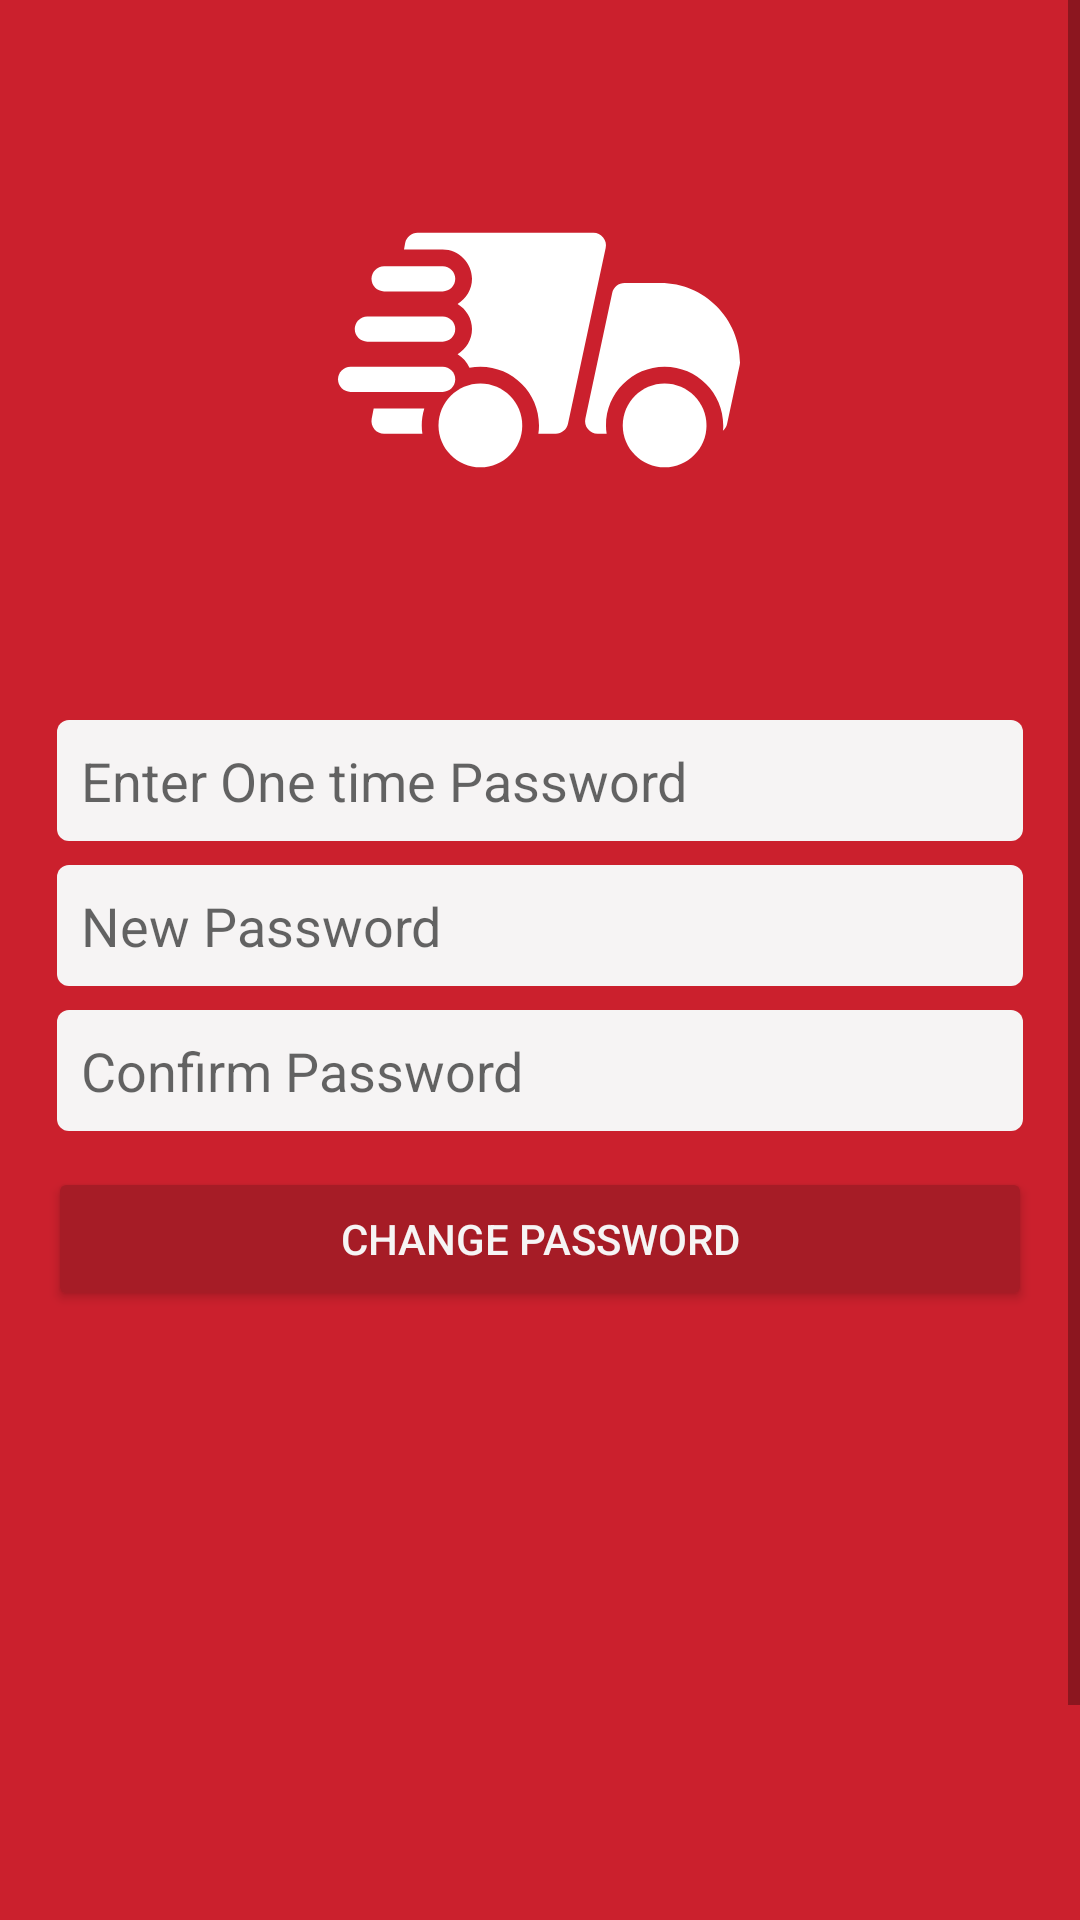

Layout XML and referenced resources for this Android screen:
<!-- AndroidManifest.xml: application theme SplashScreenTheme -->
<!-- res/layout/password_change_fragment.xml -->
<?xml version="1.0" encoding="utf-8"?>
<ScrollView xmlns:android="http://schemas.android.com/apk/res/android"
    xmlns:app="http://schemas.android.com/apk/res-auto"
    xmlns:tools="http://schemas.android.com/tools"
    android:layout_width="match_parent"
    android:layout_height="match_parent"
    tools:context=".ui.forgot_password.password_change.PasswordSaveFragment"
    android:background="@color/red">
    <androidx.constraintlayout.widget.ConstraintLayout
        android:layout_width="match_parent"
        android:layout_height="wrap_content">
    <ImageView
        android:id="@+id/imageView3"
        android:layout_width="200dp"
        android:layout_height="200dp"
        android:layout_marginBottom="36dp"
        android:src="@drawable/ic_logo"
        app:layout_constraintBottom_toTopOf="@+id/linearLayout"
        app:layout_constraintEnd_toEndOf="parent"
        app:layout_constraintHorizontal_bias="0.497"
        app:layout_constraintStart_toStartOf="parent" />

    <LinearLayout
        android:id="@+id/linearLayout"
        android:layout_width="match_parent"
        android:layout_height="wrap_content"
        android:background="@color/red"
        android:orientation="vertical"
        app:layout_constraintBottom_toBottomOf="parent"
        app:layout_constraintEnd_toEndOf="parent"
        app:layout_constraintHorizontal_bias="0.0"
        app:layout_constraintStart_toStartOf="parent"
        app:layout_constraintTop_toTopOf="parent"
        app:layout_constraintVertical_bias="0.41">

        <EditText
            android:id="@+id/otp"
            android:layout_width="match_parent"
            android:layout_height="wrap_content"
            android:layout_marginHorizontal="@dimen/input_horizontal_margin"
            android:layout_marginVertical="@dimen/input_vertical_margin"
            android:background="@drawable/white_grey_background"

            android:drawableStart="@drawable/ic_phone"
            android:hint="Enter One time Password"
            android:inputType="number"
            android:maxLength="4"
            android:padding="@dimen/input_padding" />

        <EditText
            android:id="@+id/password"
            android:layout_width="match_parent"
            android:layout_height="wrap_content"
            android:layout_marginHorizontal="@dimen/input_horizontal_margin"
            android:layout_marginVertical="@dimen/input_vertical_margin"
            android:background="@drawable/white_grey_background"

            android:drawableStart="@drawable/ic_lock"
            android:hint="New Password"
            android:inputType="number"
            android:maxLength="6"
            android:padding="@dimen/input_padding" />

        <EditText
            android:id="@+id/confirm_password"
            android:layout_width="match_parent"
            android:layout_height="wrap_content"
            android:layout_marginHorizontal="@dimen/input_horizontal_margin"
            android:layout_marginVertical="@dimen/input_vertical_margin"
            android:background="@drawable/white_grey_background"
            android:drawableStart="@drawable/ic_lock"
            android:hint="Confirm Password"
            android:inputType="number"
            android:maxLength="6"
            android:padding="@dimen/input_padding" />


    </LinearLayout>


    <Button
        android:id="@+id/change_password_button"
        android:layout_width="match_parent"
        android:layout_height="wrap_content"
        android:layout_marginHorizontal="@dimen/button_horizontal_padding"
        android:layout_marginTop="8dp"
        android:backgroundTint="@color/dark_red"
        android:text="Change Password"
        android:textColor="@color/whitegrey"
        app:layout_constraintEnd_toEndOf="parent"
        app:layout_constraintStart_toStartOf="parent"
        app:layout_constraintTop_toBottomOf="@+id/linearLayout" />

    </androidx.constraintlayout.widget.ConstraintLayout>
</ScrollView>
<!-- resources referenced by this layout -->
<resources>
  <color name="dark_red">#A61C26</color>
  <color name="red">#cb202d</color>
  <color name="whitegrey">#F6F4F4</color>
  <dimen name="button_horizontal_padding">16dp</dimen>
  <dimen name="input_horizontal_margin">19dp</dimen>
  <dimen name="input_padding">8dp</dimen>
  <dimen name="input_vertical_margin">4dp</dimen>
  <!-- drawable ic_logo: vector/xml drawable (drawable, 2735 chars, omitted) -->
  <!-- drawable white_grey_background (drawable) -->
  <?xml version="1.0" encoding="utf-8"?>
  <shape xmlns:android="http://schemas.android.com/apk/res/android">
  <solid android:color="@color/whitegrey"/>
      <corners android:radius="4dp"/>
  
  </shape>
  <style name="SplashScreenTheme" parent="Theme.AppCompat.Light.NoActionBar">
          <item name="android:windowBackground">@drawable/splash_image</item>
          <item name="android:statusBarColor">@color/red</item>
          <item name="android:navigationBarColor">@color/black</item>
  
  
      </style>
  <!-- drawable splash_image (drawable) -->
  <?xml version="1.0" encoding="utf-8"?>
  <layer-list xmlns:android="http://schemas.android.com/apk/res/android">
      <item android:drawable="@color/red"  />
      <item android:drawable="@drawable/ic_logo" android:gravity="center" android:height="200dp" android:width="200dp"  android:bottom="100dp" />
  </layer-list>
  <color name="black">#FF000000</color>
</resources>
